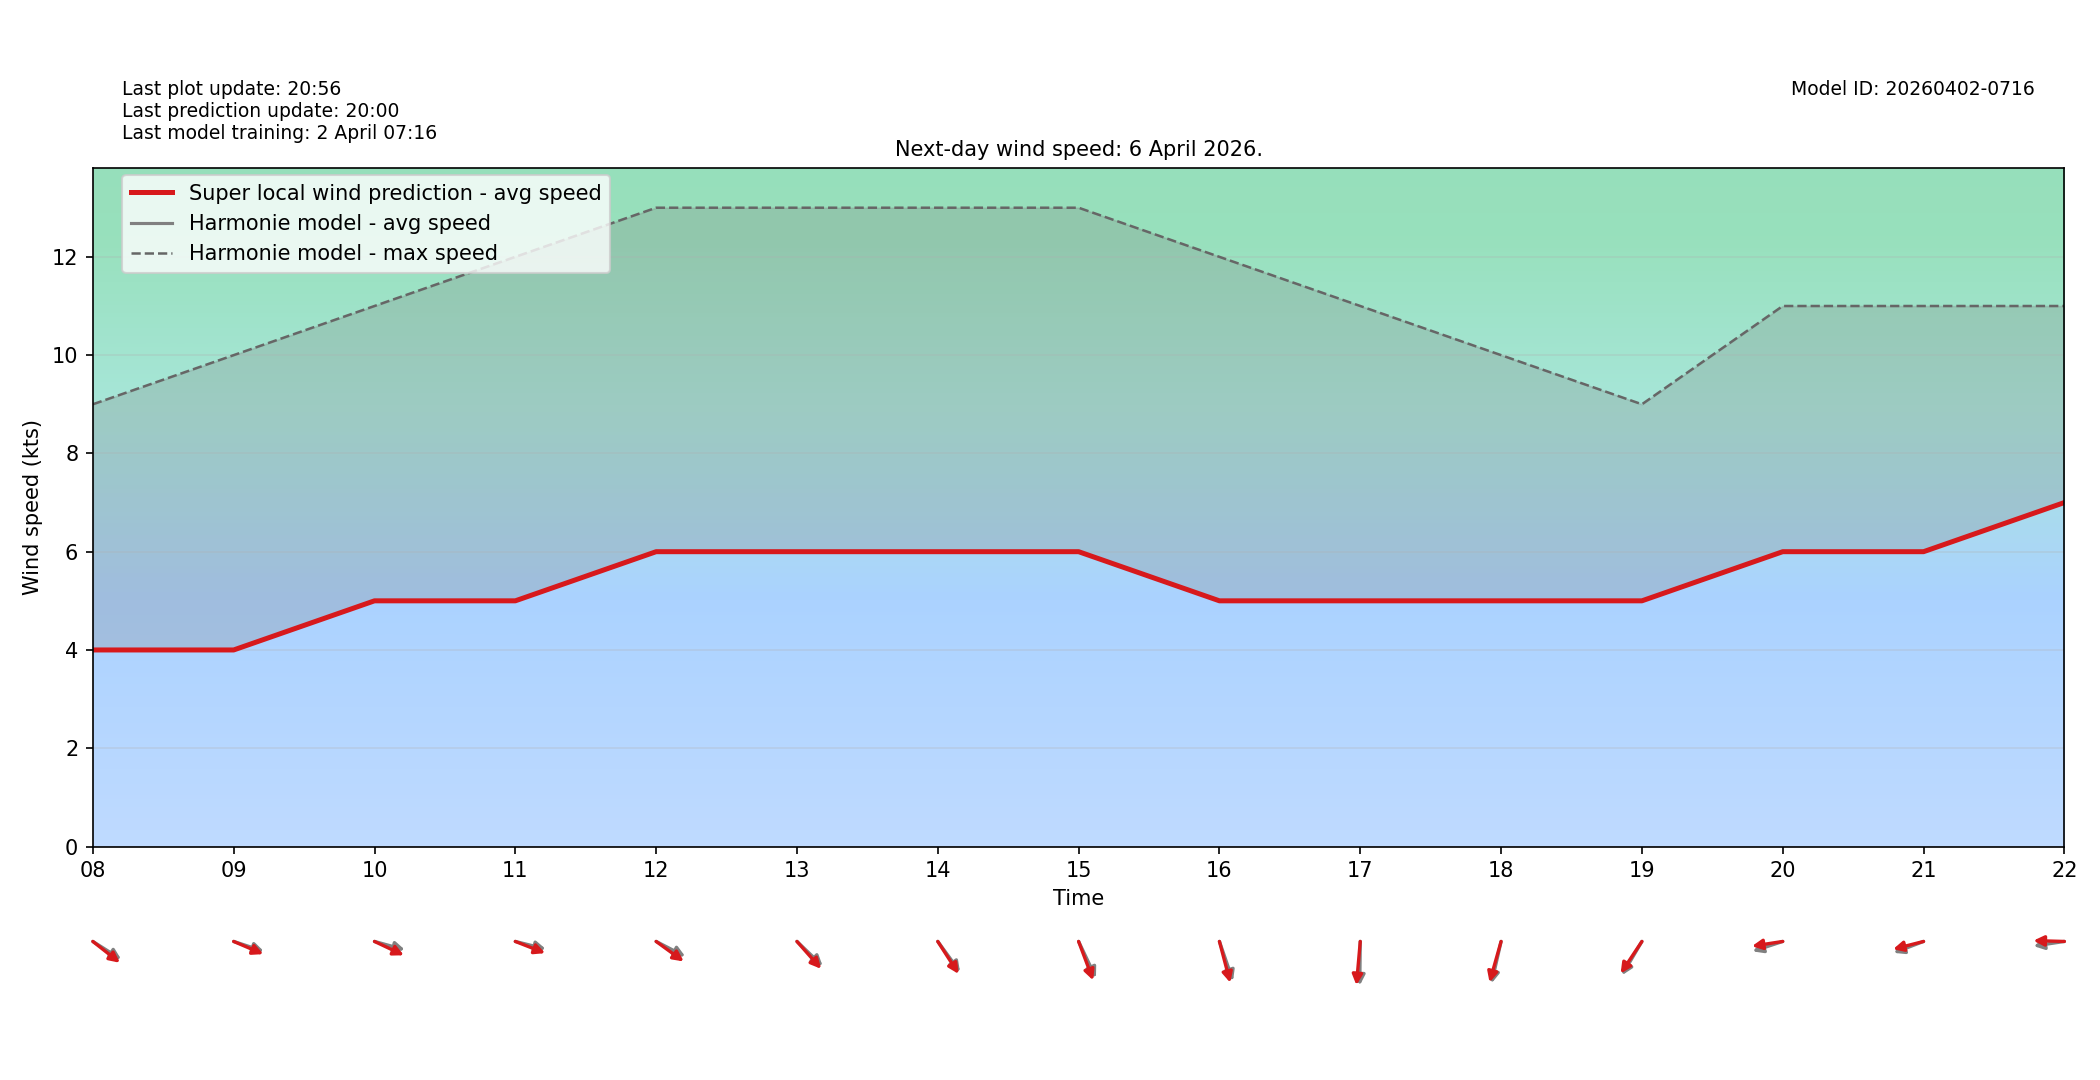

The file beside this chart, header and first rows:
target_time_utc, hour_utc, forecast_wind_speed, lstm_pred_wind_speed, delta_speed_lstm_minus_forecast, forecast_wind_dir_deg, lstm_pred_wind_dir_deg, delta_dir_lstm_minus_forecast
2026-04-06T00:00:00Z, 00, 10.0, 10.0, 0.0, 296.0, 301.8, 5.824
2026-04-06T01:00:00Z, 01, 7.0, 7.0, 0.0, 298.0, 302.3, 4.31
2026-04-06T02:00:00Z, 02, 7.0, 7.0, 0.0, 300.0, 304.5, 4.502
2026-04-06T03:00:00Z, 03, 7.0, 7.0, 0.0, 309.0, 313.8, 4.76
2026-04-06T04:00:00Z, 04, 7.0, 7.0, 0.0, 308.0, 312.7, 4.671
2026-04-06T05:00:00Z, 05, 5.0, 5.0, 0.0, 308.0, 311.7, 3.726
2026-04-06T06:00:00Z, 06, 4.0, 4.0, 0.0, 317.0, 322.8, 5.836
2026-04-06T07:00:00Z, 07, 4.0, 4.0, 0.0, 314.0, 317.3, 3.272
2026-04-06T08:00:00Z, 08, 4.0, 4.0, 0.0, 294.0, 299, 4.975
2026-04-06T09:00:00Z, 09, 4.0, 4.0, 0.0, 283.0, 286.7, 3.719
2026-04-06T10:00:00Z, 10, 5.0, 5.0, 0.0, 281.0, 288.3, 7.315
2026-04-06T11:00:00Z, 11, 5.0, 5.0, 0.0, 280.0, 285.4, 5.394
2026-04-06T12:00:00Z, 12, 6.0, 6.0, 0.0, 290.0, 297, 7.039
2026-04-06T13:00:00Z, 13, 6.0, 6.0, 0.0, 304.0, 308.5, 4.506
2026-04-06T14:00:00Z, 14, 6.0, 6.0, 0.0, 314.0, 317.6, 3.571
2026-04-06T15:00:00Z, 15, 6.0, 6.0, 0.0, 326.0, 331.9, 5.927
2026-04-06T16:00:00Z, 16, 5.0, 5.0, 0.0, 334.0, 339.5, 5.49
2026-04-06T17:00:00Z, 17, 5.0, 5.0, 0.0, 1.0, 7.147, 6.147
2026-04-06T18:00:00Z, 18, 5.0, 5.0, 0.0, 18.0, 21.86, 3.862
2026-04-06T19:00:00Z, 19, 5.0, 5.0, 0.0, 40.0, 43.36, 3.362
2026-04-06T20:00:00Z, 20, 6.0, 6.0, 0.0, 77.0, 83.82, 6.822
2026-04-06T21:00:00Z, 21, 6.0, 6.0, 0.0, 75.0, 79.81, 4.814
2026-04-06T22:00:00Z, 22, 7.0, 7.0, 0.0, 84.0, 91.1, 7.097
2026-04-06T23:00:00Z, 23, 8.0, 8.0, 0.0, 94.0, 99.18, 5.179
